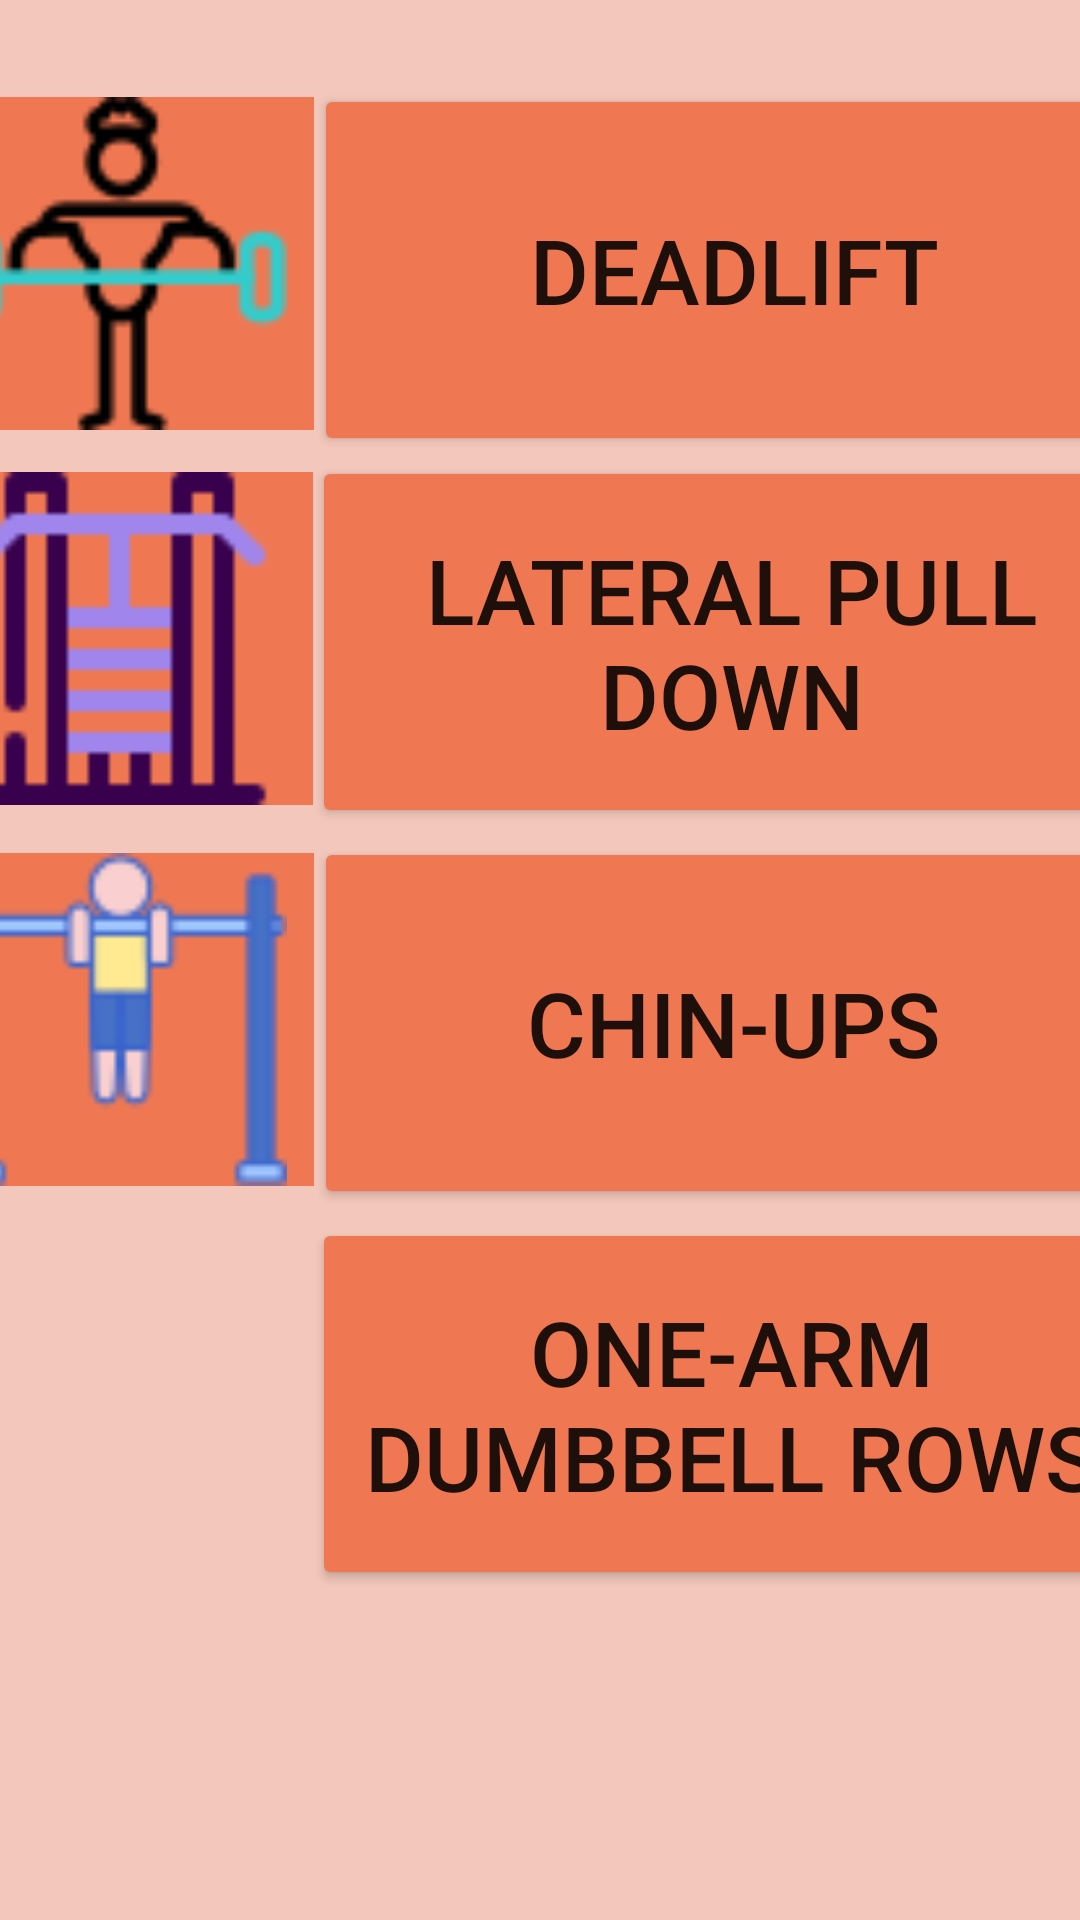

Reconstruct the res/layout file that produces this screen, plus the resources it refers to.
<!-- AndroidManifest.xml: application theme Theme.Fit4LesFireBase -->
<!-- res/layout/activity_back.xml -->
<?xml version="1.0" encoding="utf-8"?>
<androidx.constraintlayout.widget.ConstraintLayout xmlns:android="http://schemas.android.com/apk/res/android"
    xmlns:app="http://schemas.android.com/apk/res-auto"
    xmlns:tools="http://schemas.android.com/tools"
    android:layout_width="match_parent"
    android:layout_height="match_parent"
    android:background="#F3C7BB"
    tools:context=".worksouts.Back">

    <ImageView
        android:id="@+id/imageView9"
        android:layout_width="129dp"
        android:layout_height="111dp"
        android:layout_marginStart="1dp"
        android:layout_marginTop="16dp"
        android:layout_marginBottom="14dp"
        android:background="#EF7853"
        android:src="@drawable/deadlift"
        app:layout_constraintBottom_toBottomOf="parent"
        app:layout_constraintEnd_toStartOf="@+id/deadlift"
        app:layout_constraintHorizontal_bias="0.0"
        app:layout_constraintStart_toStartOf="parent"
        app:layout_constraintTop_toTopOf="parent"
        app:layout_constraintVertical_bias="0.033" />

    <ImageView
        android:id="@+id/imageView10"
        android:layout_width="129dp"
        android:layout_height="111dp"
        android:layout_marginTop="14dp"
        android:background="#EF7853"
        android:src="@drawable/lat_pulldown"
        app:layout_constraintEnd_toStartOf="@+id/latPull"
        app:layout_constraintStart_toStartOf="parent"
        app:layout_constraintTop_toBottomOf="@+id/imageView9"
        app:srcCompat="@drawable/lat_pulldown"
        tools:srcCompat="@drawable/lat_pulldown" />

    <ImageView
        android:id="@+id/imageView21"
        android:layout_width="129dp"
        android:layout_height="111dp"
        android:layout_marginTop="17dp"
        android:layout_marginBottom="236dp"
        android:background="#EF7853"
        android:src="@drawable/one_arm_dumbbell"
        app:layout_constraintBottom_toBottomOf="parent"
        app:layout_constraintEnd_toStartOf="@+id/oneArm"
        app:layout_constraintStart_toStartOf="parent"
        app:layout_constraintTop_toBottomOf="@+id/imageView20"
        app:layout_constraintVertical_bias="0.0"
        app:srcCompat="@drawable/one_arm_dumbbell"
        tools:srcCompat="@drawable/one_arm_dumbbell" />

    <Button
        android:id="@+id/deadlift"
        android:layout_width="280dp"
        android:layout_height="124dp"
        android:layout_marginTop="28dp"
        android:layout_marginEnd="1dp"
        android:backgroundTint="#EF7853"
        android:text="Deadlift"
        android:textSize="30sp"
        app:layout_constraintEnd_toEndOf="parent"
        app:layout_constraintStart_toEndOf="@+id/imageView9"
        app:layout_constraintTop_toTopOf="parent" />

    <ImageView
        android:id="@+id/imageView20"
        android:layout_width="129dp"
        android:layout_height="111dp"
        android:layout_marginStart="1dp"
        android:layout_marginTop="16dp"
        android:background="#EF7853"
        android:src="@drawable/chin_up_bar"
        app:layout_constraintEnd_toStartOf="@+id/chin"
        app:layout_constraintStart_toStartOf="parent"
        app:layout_constraintTop_toBottomOf="@+id/imageView10"
        app:srcCompat="@drawable/chin_up_bar"
        tools:srcCompat="@drawable/chin_up_bar" />

    <Button
        android:id="@+id/latPull"
        android:layout_width="280dp"
        android:layout_height="124dp"
        android:layout_marginEnd="1dp"
        android:layout_marginBottom="4dp"
        android:backgroundTint="#EF7853"
        android:text="Lateral Pull Down"
        android:textSize="30sp"
        app:layout_constraintBottom_toTopOf="@+id/chin"
        app:layout_constraintEnd_toEndOf="parent"
        app:layout_constraintStart_toEndOf="@+id/imageView10"
        app:layout_constraintTop_toBottomOf="@+id/deadlift" />

    <Button
        android:id="@+id/chin"
        android:layout_width="280dp"
        android:layout_height="124dp"
        android:layout_marginTop="3dp"
        android:layout_marginEnd="1dp"
        android:backgroundTint="#EF7853"
        android:text="Chin-Ups"
        android:textSize="30sp"
        app:layout_constraintEnd_toEndOf="parent"
        app:layout_constraintStart_toEndOf="@+id/imageView20"
        app:layout_constraintTop_toBottomOf="@+id/latPull" />

    <Button
        android:id="@+id/oneArm"
        android:layout_width="280dp"
        android:layout_height="124dp"
        android:layout_marginTop="3dp"
        android:layout_marginEnd="1dp"
        android:backgroundTint="#EF7853"
        android:text="One-Arm Dumbbell Rows"
        android:textSize="30sp"
        app:layout_constraintEnd_toEndOf="parent"
        app:layout_constraintStart_toEndOf="@+id/imageView21"
        app:layout_constraintTop_toBottomOf="@+id/chin" />

</androidx.constraintlayout.widget.ConstraintLayout>
<!-- resources referenced by this layout -->
<resources>
  <!-- drawable chin_up_bar: png bitmap (drawable, 2149 bytes) -->
  <!-- drawable deadlift: png bitmap (drawable, 1871 bytes) -->
  <!-- drawable lat_pulldown: png bitmap (drawable, 882 bytes) -->
  <style name="Theme.Fit4LesFireBase" parent="Theme.MaterialComponents.DayNight.DarkActionBar">
          
          <item name="colorPrimary">@color/purple_500</item>
          <item name="colorPrimaryVariant">@color/purple_700</item>
          <item name="colorOnPrimary">@color/white</item>
          
          <item name="colorSecondary">@color/teal_200</item>
          <item name="colorSecondaryVariant">@color/teal_700</item>
          <item name="colorOnSecondary">@color/black</item>
          
          <item name="android:statusBarColor">?attr/colorPrimaryVariant</item>
          
      </style>
  <!-- not gathered from this repository: default colours our renderer supplied (Android Studio template values) -->
  <color name="purple_500">#FF6200EE</color>
  <color name="purple_700">#FF3700B3</color>
  <color name="teal_200">#FF03DAC5</color>
  <color name="teal_700">#FF018786</color>
  <color name="black">#FF000000</color>
  <color name="white">#FFFFFFFF</color>
</resources>
